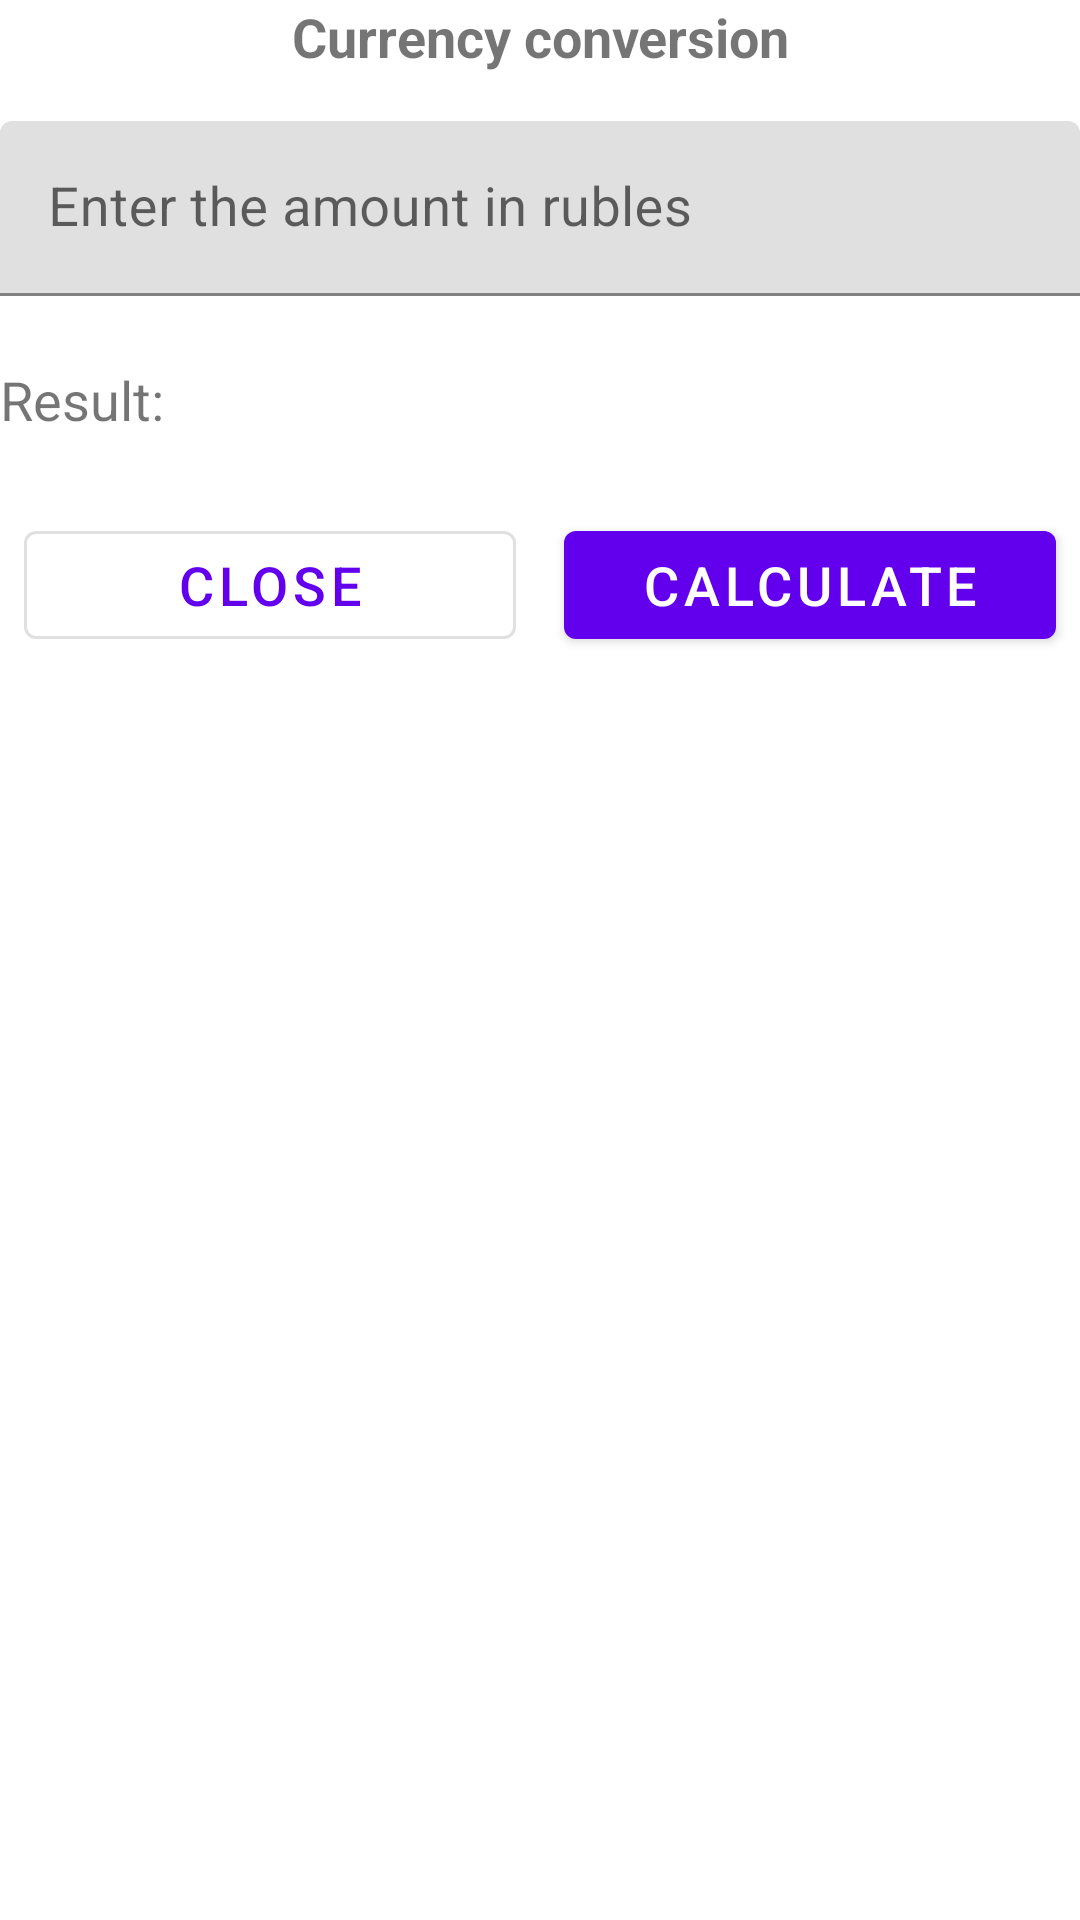

Produce the Android XML layout that renders to this screen, including the resource entries it uses.
<!-- AndroidManifest.xml: application theme Theme.TestCFTKotlin -->
<!-- res/layout/dialog_fragment.xml -->
<?xml version="1.0" encoding="utf-8"?>
<LinearLayout
    xmlns:android="http://schemas.android.com/apk/res/android"
    android:layout_width="match_parent"
    android:layout_height="wrap_content"
    android:orientation="vertical"
    android:layout_margin="@dimen/margin_eight"
    android:theme="@style/RecyclerViewItemStyle">

    <TextView
        android:layout_width="match_parent"
        android:layout_height="wrap_content"
        android:text="@string/currency_conversion"
        android:layout_marginBottom="@dimen/margin_sixteen"
        android:textStyle="bold"
        android:gravity="center"/>

    <com.google.android.material.textfield.TextInputLayout
        android:layout_width="match_parent"
        android:layout_height="wrap_content"
        android:layout_marginBottom="@dimen/margin_sixteen">

        <com.google.android.material.textfield.TextInputEditText
            android:id="@+id/amountInRubles"
            android:layout_width="match_parent"
            android:layout_height="wrap_content"
            android:hint="@string/enter_the_amount_in_rubles"
            android:singleLine="true"
            android:imeOptions="actionDone"
            android:inputType="number"/>
    </com.google.android.material.textfield.TextInputLayout>

    <LinearLayout
        android:layout_width="match_parent"
        android:layout_height="wrap_content"
        android:orientation="horizontal"
        android:layout_marginBottom="@dimen/margin_sixteen">

        <TextView
            android:layout_width="@dimen/zero_dp"
            android:layout_height="wrap_content"
            android:layout_weight="1"
            android:text="@string/result"/>

        <TextView
            android:id="@+id/result"
            android:layout_width="@dimen/zero_dp"
            android:layout_height="wrap_content"
            android:layout_weight="1"
            android:textSize="@dimen/result_text_size"
            android:textStyle="bold"/>
    </LinearLayout>

    <LinearLayout
        android:layout_width="match_parent"
        android:layout_height="wrap_content"
        android:orientation="horizontal">

        <com.google.android.material.button.MaterialButton
            android:id="@+id/negativeButtonDialog"
            android:layout_width="@dimen/zero_dp"
            android:layout_height="wrap_content"
            android:layout_weight="1"
            android:text="@string/close"
            android:layout_margin="@dimen/margin_eight"
            style="@style/Widget.MaterialComponents.Button.OutlinedButton"/>

        <com.google.android.material.button.MaterialButton
            android:id="@+id/positiveButtonDialog"
            android:layout_width="@dimen/zero_dp"
            android:layout_height="wrap_content"
            android:layout_weight="1"
            android:text="@string/calculate"
            android:layout_margin="@dimen/margin_eight"/>
    </LinearLayout>


</LinearLayout>
<!-- resources referenced by this layout -->
<resources>
  <dimen name="margin_eight">8dp</dimen>
  <dimen name="margin_sixteen">16dp</dimen>
  <dimen name="result_text_size">24sp</dimen>
  <dimen name="zero_dp">0dp</dimen>
  <string name="calculate">Calculate</string>
  <string name="close">Close</string>
  <string name="currency_conversion">Currency conversion</string>
  <string name="enter_the_amount_in_rubles">Enter the amount in rubles</string>
  <string name="result">Result:</string>
  <style name="RecyclerViewItemStyle">
          <item name="android:textSize">18sp</item>
      </style>
  <style name="Theme.TestCFTKotlin" parent="Theme.MaterialComponents.DayNight.DarkActionBar">
          
          <item name="colorPrimary">@color/purple_500</item>
          <item name="colorPrimaryVariant">@color/purple_700</item>
          <item name="colorOnPrimary">@color/white</item>
          
          <item name="colorSecondary">@color/teal_200</item>
          <item name="colorSecondaryVariant">@color/teal_700</item>
          <item name="colorOnSecondary">@color/black</item>
          
          <item name="android:statusBarColor" tools:targetApi="l">?attr/colorPrimaryVariant</item>
          
      </style>
  <!-- not gathered from this repository: default colours our renderer supplied (Android Studio template values) -->
  <color name="purple_500">#FF6200EE</color>
  <color name="purple_700">#FF3700B3</color>
  <color name="teal_200">#FF03DAC5</color>
  <color name="teal_700">#FF018786</color>
  <color name="black">#FF000000</color>
  <color name="white">#FFFFFFFF</color>
</resources>
